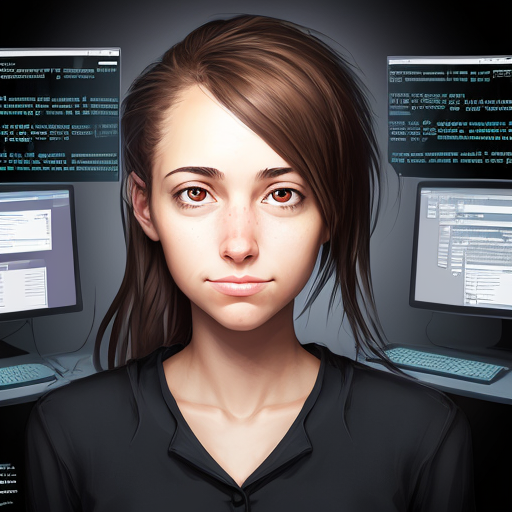
Generation parameters embedded in this image by AUTOMATIC1111 Stable Diffusion web UI or a fork of it (Forge, ...) (PNG 'parameters' text chunk):
cool portrait of a ((female)) web developer
Steps: 20, Sampler: DPM++ 2M Karras, CFG scale: 7, Seed: 3405627458, Size: 512x512, Model hash: c249d7853b, Model: dreamshaper_6BakedVae, Version: v1.8.0